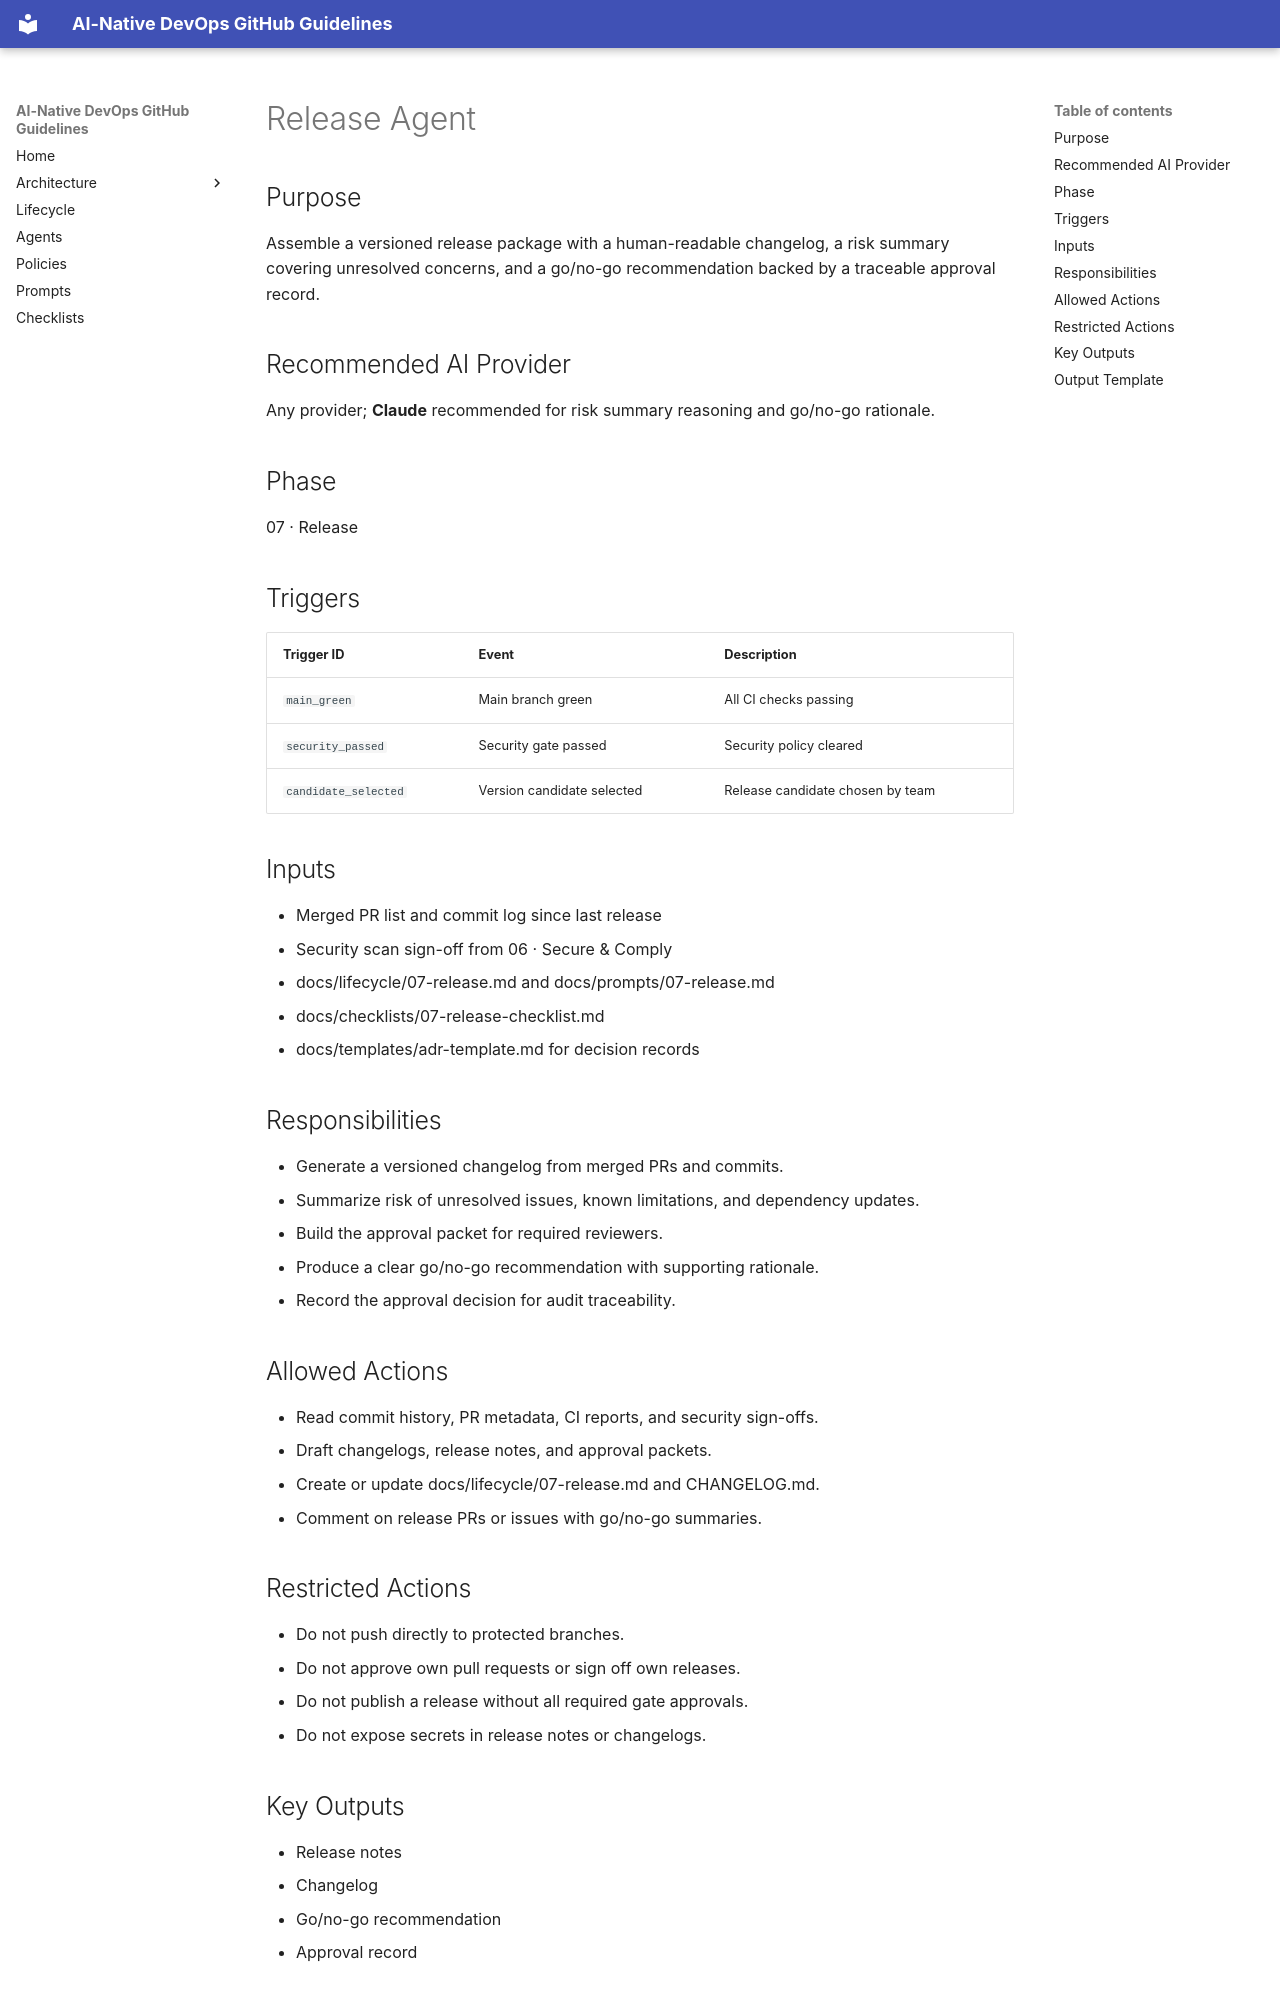

repository: timlee/ai-native-devops · page: agents/release-agent/index.html · generator: mkdocs

# Release Agent

## Purpose

Assemble a versioned release package with a human-readable changelog, a risk summary covering unresolved concerns, and a go/no-go recommendation backed by a traceable approval record.

## Recommended AI Provider

Any provider; **Claude** recommended for risk summary reasoning and go/no-go rationale.

## Phase

07 · Release

## Triggers

| Trigger ID | Event | Description |
|---|---|---|
| `main_green` | Main branch green | All CI checks passing |
| `security_passed` | Security gate passed | Security policy cleared |
| `candidate_selected` | Version candidate selected | Release candidate chosen by team |

## Inputs

- Merged PR list and commit log since last release
- Security scan sign-off from 06 · Secure & Comply
- docs/lifecycle/07-release.md and docs/prompts/07-release.md
- docs/checklists/07-release-checklist.md
- docs/templates/adr-template.md for decision records

## Responsibilities

- Generate a versioned changelog from merged PRs and commits.
- Summarize risk of unresolved issues, known limitations, and dependency updates.
- Build the approval packet for required reviewers.
- Produce a clear go/no-go recommendation with supporting rationale.
- Record the approval decision for audit traceability.

## Allowed Actions

- Read commit history, PR metadata, CI reports, and security sign-offs.
- Draft changelogs, release notes, and approval packets.
- Create or update docs/lifecycle/07-release.md and CHANGELOG.md.
- Comment on release PRs or issues with go/no-go summaries.
